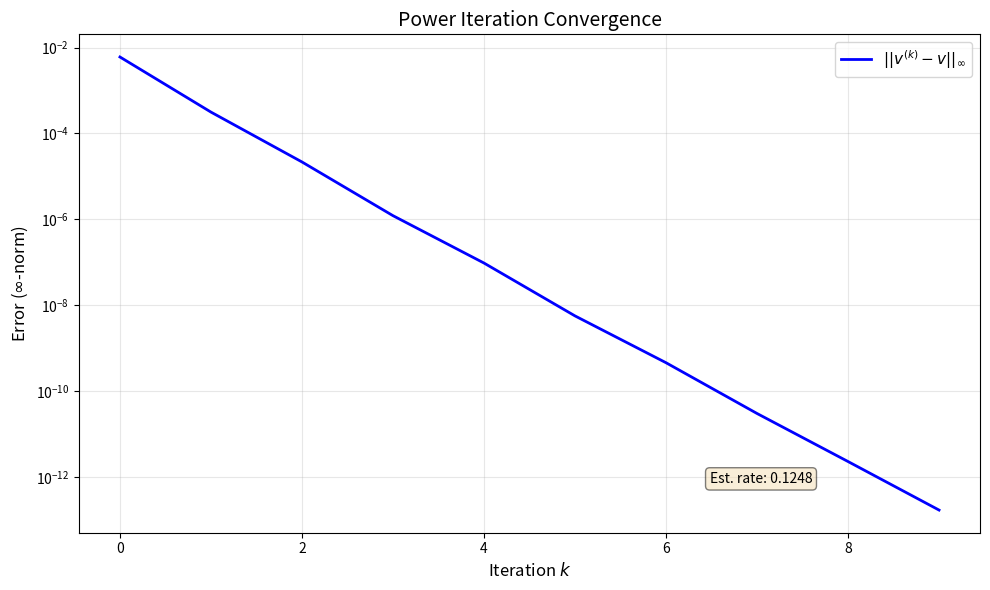

Write Python code to recreate this figure.
"""
Power Iteration Method for Finding the Dominant Eigenpair

This script implements the power iteration algorithm to find the largest
eigenvalue (in magnitude) and its corresponding eigenvector of a matrix.
"""

import numpy as np
import matplotlib.pyplot as plt

def power_iteration(A, max_iter=1000, tol=1e-10):
    """
    Power iteration algorithm to find the dominant eigenpair.

    Parameters:
    -----------
    A : numpy.ndarray
        A square matrix
    max_iter : int
        Maximum number of iterations
    tol : float
        Tolerance for convergence

    Returns:
    --------
    lambda_val : float
        The dominant eigenvalue
    v : numpy.ndarray
        The corresponding eigenvector (normalized)
    errors : list
        History of errors during iteration
    """
    n = A.shape[0]

    # Initialize with random vector
    v = np.random.rand(n)
    v = v / np.linalg.norm(v)

    # Find the true eigenvector using numpy for error calculation
    eigenvalues, eigenvectors = np.linalg.eig(A)
    idx = np.argmax(np.abs(eigenvalues))
    true_lambda = eigenvalues[idx]
    true_v = eigenvectors[:, idx].real
    # Ensure consistent sign
    if true_v[0] < 0:
        true_v = -true_v

    errors = []

    for k in range(max_iter):
        # Store previous vector for convergence check
        v_prev = v.copy()

        # Power iteration step
        Av = A @ v
        v = Av / np.linalg.norm(Av)

        # Rayleigh quotient for eigenvalue estimate
        lambda_val = (v @ A @ v) / (v @ v)

        # Calculate error (infinity norm of difference from true eigenvector)
        # Handle sign ambiguity
        if np.sign(v[0]) != np.sign(true_v[0]):
            v_current = -v
        else:
            v_current = v

        error = np.linalg.norm(v_current - true_v, np.inf)
        errors.append(error)

        # Check for convergence
        if np.linalg.norm(v - v_prev) < tol:
            break

    return lambda_val, v, errors


def main():
    """Test power iteration on a random symmetric matrix."""
    np.random.seed(42)

    # Create a random symmetric matrix of size 100x100
    n = 100
    B = np.random.rand(n, n)
    A = (B + B.T) / 2  # Make it symmetric

    # Run power iteration
    lambda_val, v, errors = power_iteration(A)

    # Verify with numpy
    eigenvalues, eigenvectors = np.linalg.eig(A)
    idx = np.argmax(np.abs(eigenvalues))
    true_lambda = eigenvalues[idx].real

    print(f"Computed dominant eigenvalue: {lambda_val:.10f}")
    print(f"True dominant eigenvalue:     {true_lambda:.10f}")
    print(f"Absolute error:               {abs(lambda_val - true_lambda):.2e}")
    print(f"Number of iterations:         {len(errors)}")

    # Plot error convergence
    plt.figure(figsize=(10, 6))
    plt.semilogy(errors, 'b-', linewidth=2, label=rf'$||v^{{(k)}} - v||_\infty$')
    plt.xlabel('Iteration $k$', fontsize=12)
    plt.ylabel(r'Error ($\infty$-norm)', fontsize=12)
    plt.title(r'Power Iteration Convergence', fontsize=14)
    plt.grid(True, alpha=0.3)
    plt.legend(fontsize=11)

    # Add convergence rate information
    # Estimate rate from last 50% of iterations
    mid_point = len(errors) // 2
    rate_estimate = (errors[-1] / errors[mid_point]) ** (1 / (len(errors) - mid_point))
    plt.text(0.7, 0.1, f'Est. rate: {rate_estimate:.4f}',
             transform=plt.gca().transAxes, fontsize=10,
             bbox=dict(boxstyle='round', facecolor='wheat', alpha=0.5))

    plt.tight_layout()
    plt.savefig('power_iteration_convergence.png', dpi=300)
    plt.savefig('power_iteration_convergence.pdf')
    print("\nPlot saved as 'power_iteration_convergence.png' and '.pdf'")
    plt.show()


if __name__ == "__main__":
    main()
